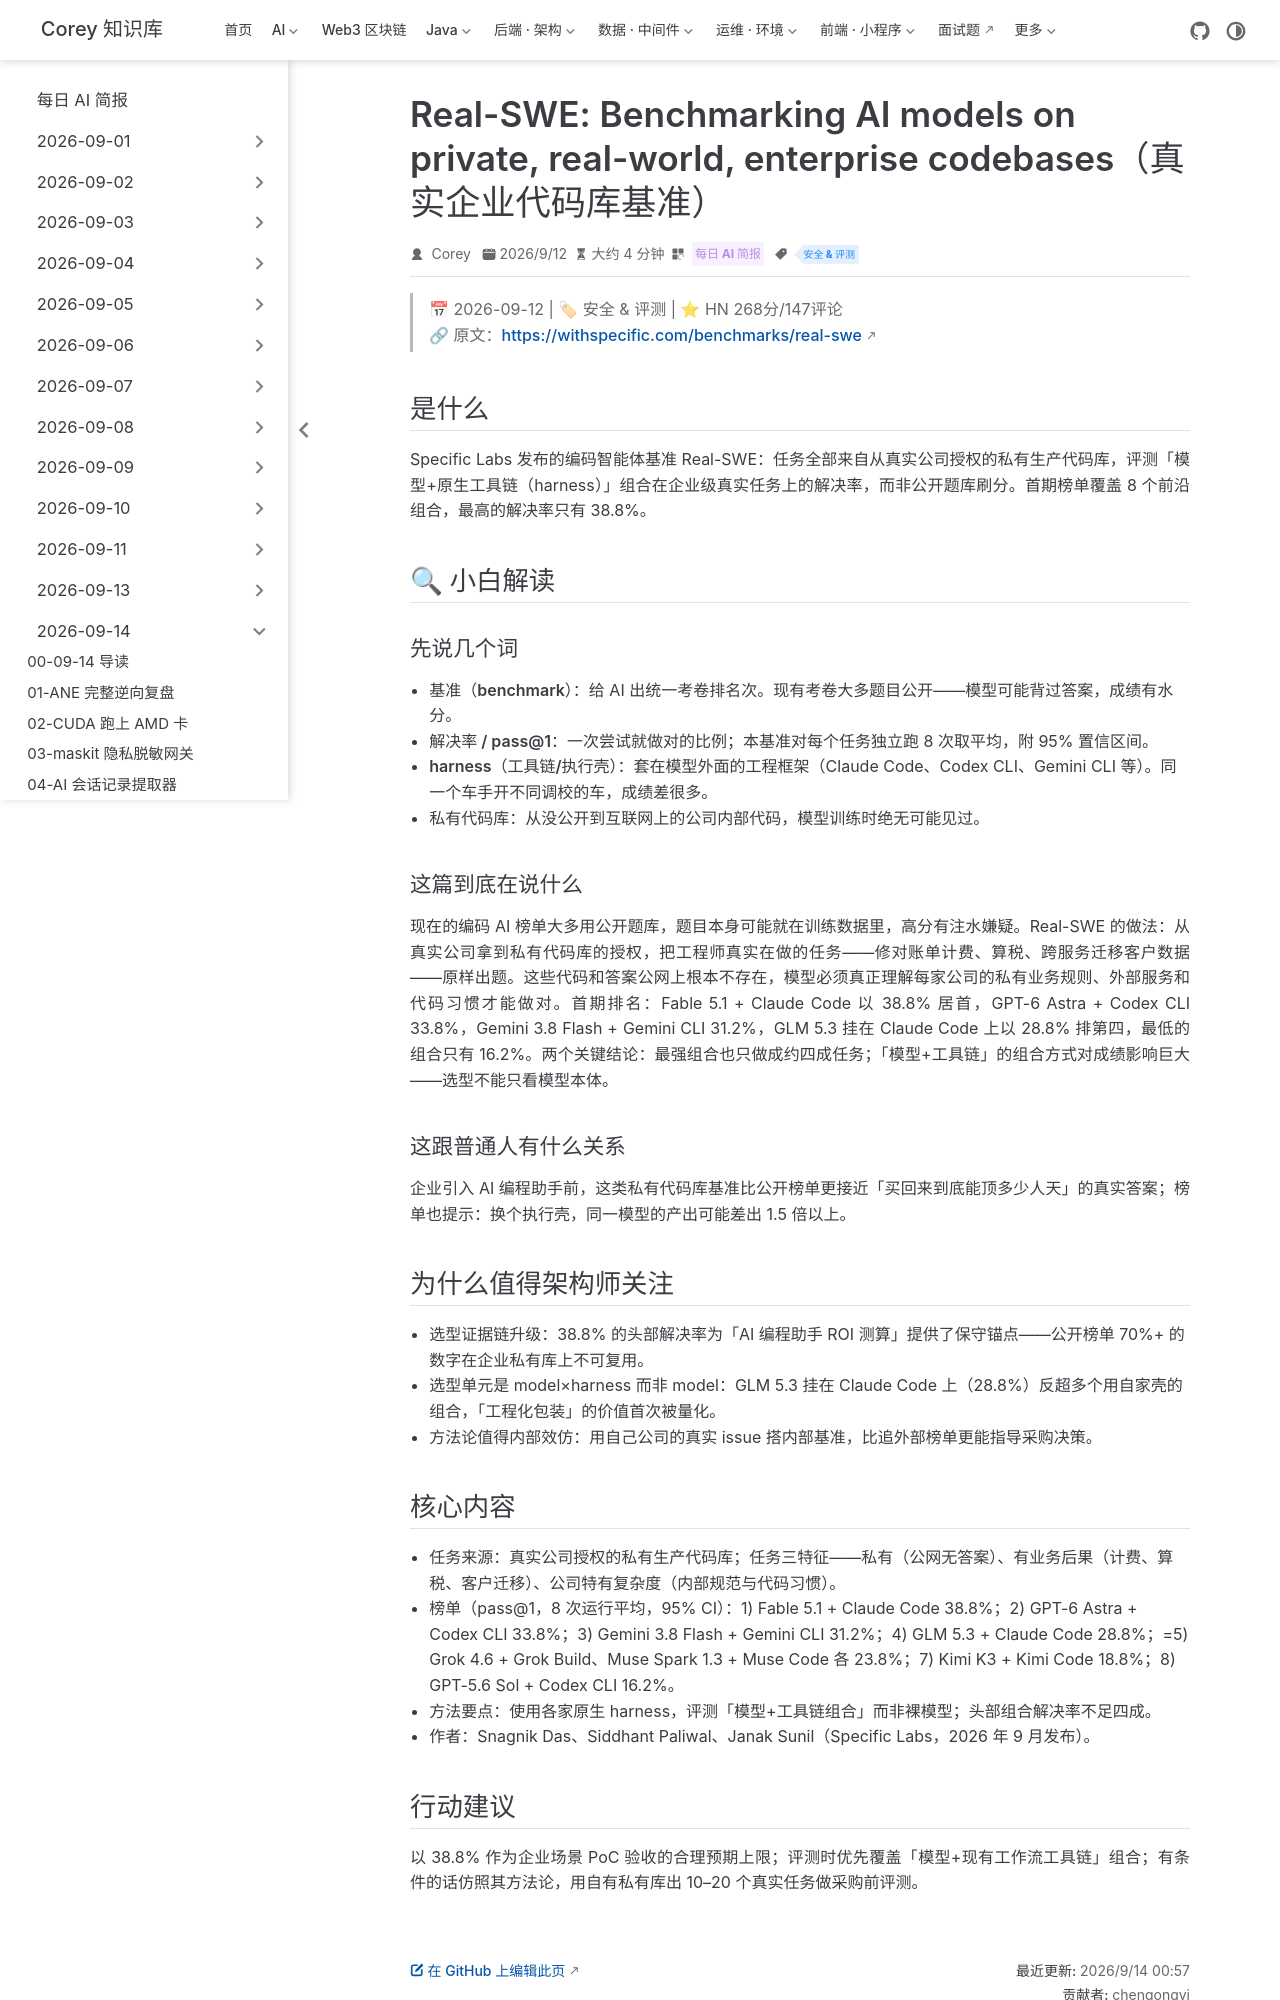

repository: code-corey/code-corey.github.io · page: News/2026-09-14/09-real-swe-enterprise-benchmark.html · generator: jekyll

---
title: "Real-SWE: Benchmarking AI models on private, real-world, enterprise codebases（真实企业代码库基准）"
shortTitle: "Real-SWE 企业基准"
sidebarGroup: "2026-09-14"
order: 9
date: 2026-09-12
category:
  - "每日 AI 简报"
tag:
  - "安全 & 评测"
description: "Specific Labs 发布 Real-SWE 基准：任务全部来自真实公司授权的私有生产代码库，评测「模型+工具链」组合，头部组合解决率仅 38.8%。HN 268分/147评论。"
---

# Real-SWE: Benchmarking AI models on private, real-world, enterprise codebases（用真实企业私有代码库给编码 AI 排名）

> 📅 2026-09-12 | 🏷 安全 & 评测 | ⭐ HN 268分/147评论
> 🔗 原文：https://withspecific.com/benchmarks/real-swe

## 是什么

Specific Labs 发布的编码智能体基准 Real-SWE：任务全部来自从真实公司授权的私有生产代码库，评测「模型+原生工具链（harness）」组合在企业级真实任务上的解决率，而非公开题库刷分。首期榜单覆盖 8 个前沿组合，最高的解决率只有 38.8%。

## 🔍 小白解读

### 先说几个词

- **基准（benchmark）**：给 AI 出统一考卷排名次。现有考卷大多题目公开——模型可能背过答案，成绩有水分。
- **解决率 / pass@1**：一次尝试就做对的比例；本基准对每个任务独立跑 8 次取平均，附 95% 置信区间。
- **harness（工具链/执行壳）**：套在模型外面的工程框架（Claude Code、Codex CLI、Gemini CLI 等）。同一个车手开不同调校的车，成绩差很多。
- **私有代码库**：从没公开到互联网上的公司内部代码，模型训练时绝无可能见过。

### 这篇到底在说什么

现在的编码 AI 榜单大多用公开题库，题目本身可能就在训练数据里，高分有注水嫌疑。Real-SWE 的做法：从真实公司拿到私有代码库的授权，把工程师真实在做的任务——修对账单计费、算税、跨服务迁移客户数据——原样出题。这些代码和答案公网上根本不存在，模型必须真正理解每家公司的私有业务规则、外部服务和代码习惯才能做对。首期排名：Fable 5.1 + Claude Code 以 38.8% 居首，GPT-6 Astra + Codex CLI 33.8%，Gemini 3.8 Flash + Gemini CLI 31.2%，GLM 5.3 挂在 Claude Code 上以 28.8% 排第四，最低的组合只有 16.2%。两个关键结论：最强组合也只做成约四成任务；「模型+工具链」的组合方式对成绩影响巨大——选型不能只看模型本体。

### 这跟普通人有什么关系

企业引入 AI 编程助手前，这类私有代码库基准比公开榜单更接近「买回来到底能顶多少人天」的真实答案；榜单也提示：换个执行壳，同一模型的产出可能差出 1.5 倍以上。

## 为什么值得架构师关注

- 选型证据链升级：38.8% 的头部解决率为「AI 编程助手 ROI 测算」提供了保守锚点——公开榜单 70%+ 的数字在企业私有库上不可复用。
- 选型单元是 model×harness 而非 model：GLM 5.3 挂在 Claude Code 上（28.8%）反超多个用自家壳的组合，「工程化包装」的价值首次被量化。
- 方法论值得内部效仿：用自己公司的真实 issue 搭内部基准，比追外部榜单更能指导采购决策。
